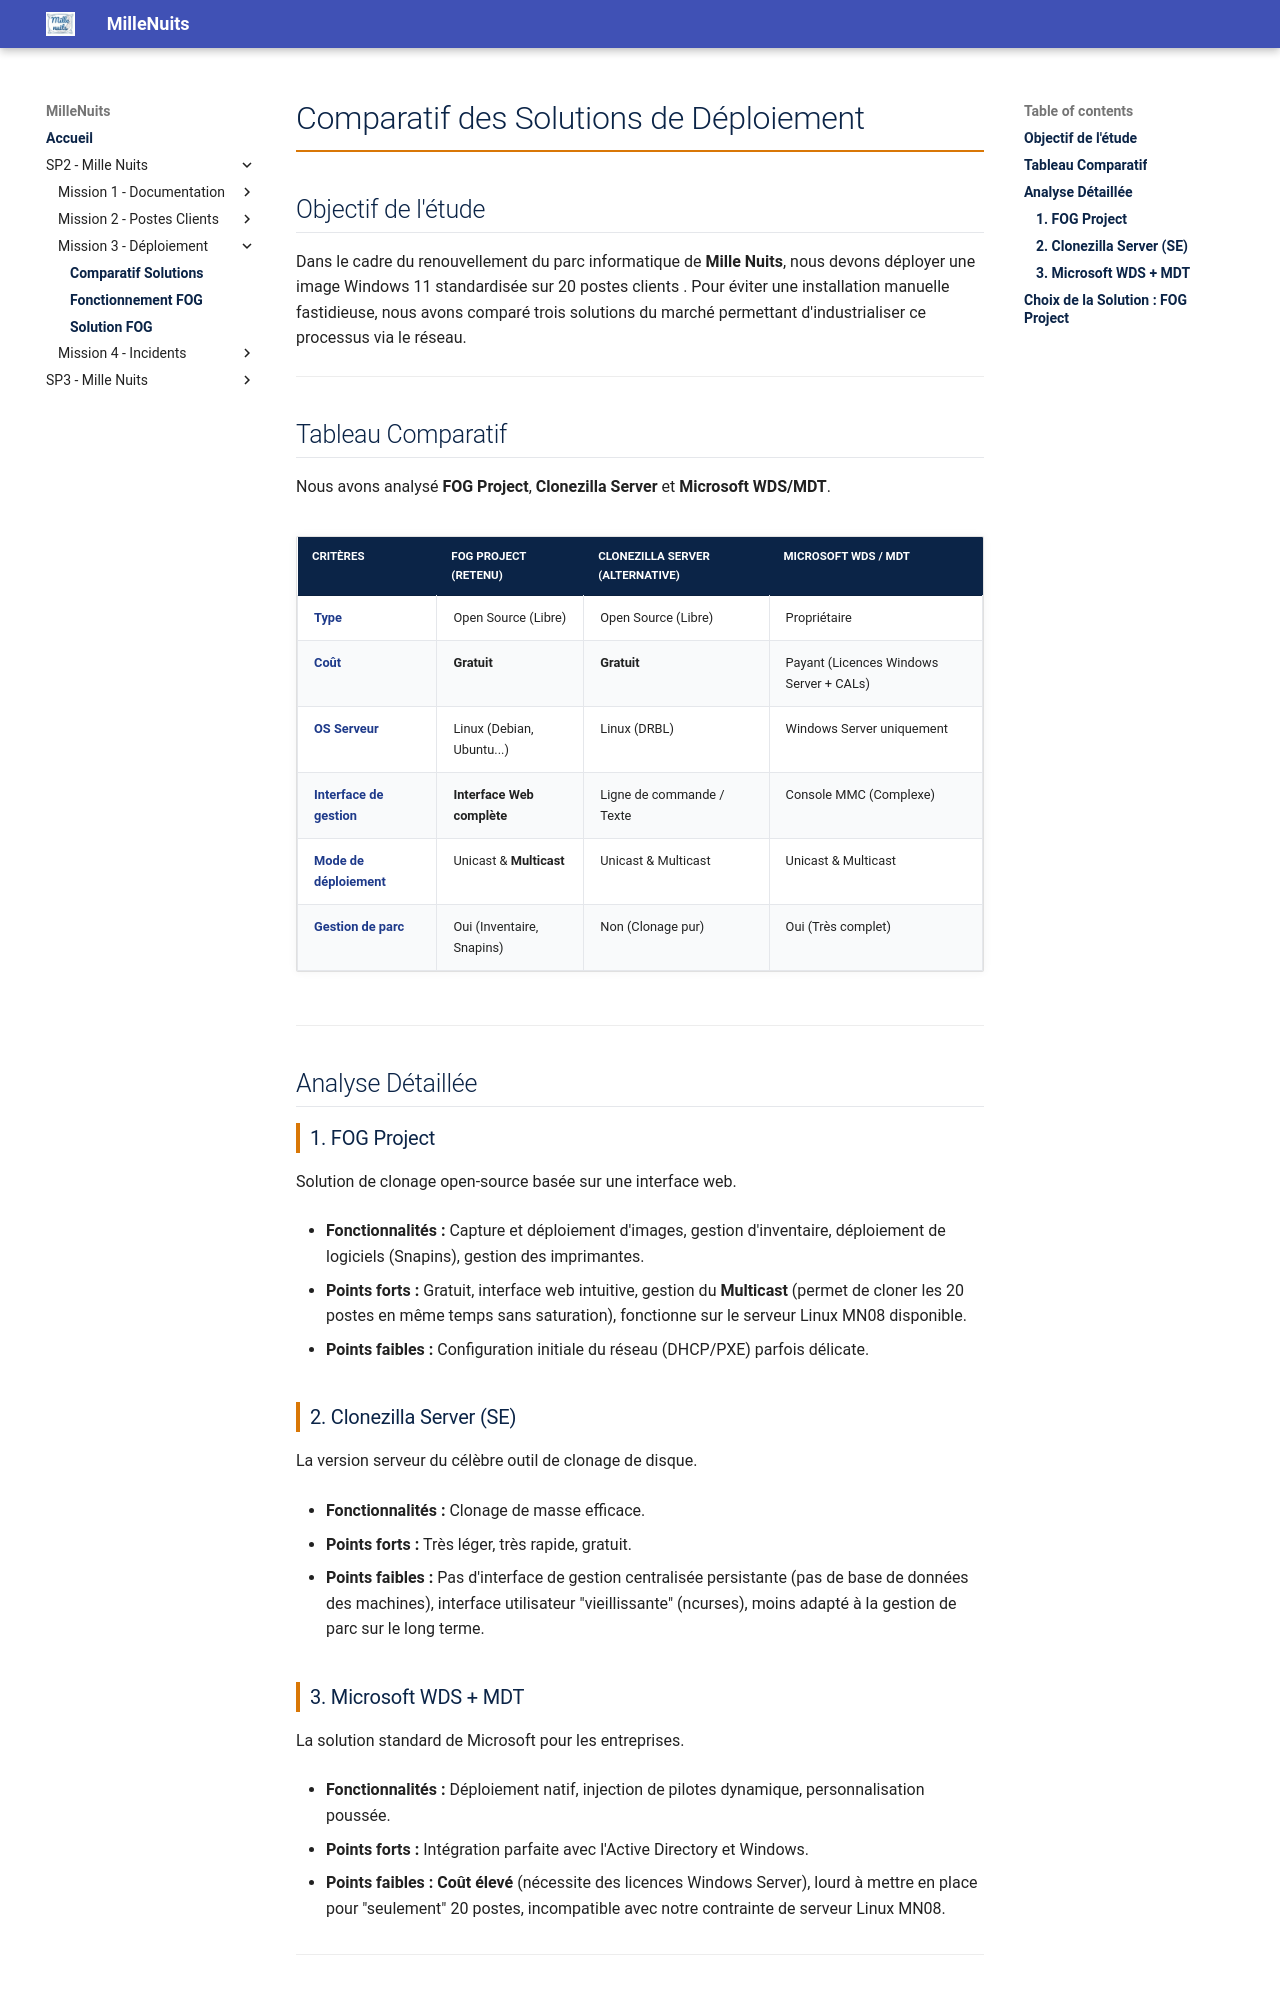

repository: IT-Amine/MilleNuits · page: SP2-MilleNuits/mission3/comparatif/index.html · generator: mkdocs

<style>
:root {
    --couleur-lycee: #1e3a8a; /* Bleu */
    --couleur-titre: #d97706; /* Orange */
    --gris-clair: #f3f4f6;
}

h1 { color: var(--couleur-lycee); border-bottom: 2px solid var(--couleur-titre); padding-bottom: 10px; }
h2 { color: var(--couleur-lycee); margin-top: 30px; border-bottom: 1px solid #e5e7eb; padding-bottom: 5px; }
h3 { color: #333; border-left: 4px solid var(--couleur-titre); padding-left: 10px; margin-top: 25px; }

/* En-tête */
.header-container { 
    display: flex; align-items: center; justify-content: space-between; 
    margin-bottom: 40px; border-bottom: 1px solid #ddd; padding-bottom: 20px;
}
.logo img { 
    width: 250px; 
    height: auto; 
}
.info-box { text-align: right; color: #555; font-size: 1em; line-height: 1.4; }

/* Tableaux */
table { width: 100%; border-collapse: collapse; margin: 20px 0; border-radius: 5px; overflow: hidden; box-shadow: 0 0 10px rgba(0,0,0,0.05); }
th { background-color: var(--couleur-lycee); color: white; padding: 12px; text-transform: uppercase; font-size: 0.9em; }
td { border: 1px solid #e5e7eb; padding: 10px; text-align: center; }
td:first-child { text-align: left; font-weight: bold; color: var(--couleur-lycee); }
tr:nth-child(even) { background-color: #f9fafb; }

/* Boites */
.calc-box { 
    background-color: var(--gris-clair); 
    border-left: 4px solid var(--couleur-titre); 
    padding: 15px; 
    margin-bottom: 20px; 
    border-radius: 0 5px 5px 0;
}
.status-ok { color: #166534; font-weight: bold; background-color: #dcfce7; padding: 5px 10px; border-radius: 15px; }
</style>



# Comparatif des Solutions de Déploiement

## Objectif de l'étude
Dans le cadre du renouvellement du parc informatique de **Mille Nuits**, nous devons déployer une image Windows 11 standardisée sur 20 postes clients .
Pour éviter une installation manuelle fastidieuse, nous avons comparé trois solutions du marché permettant d'industrialiser ce processus via le réseau.

---

## Tableau Comparatif

Nous avons analysé **FOG Project**, **Clonezilla Server** et **Microsoft WDS/MDT**.

| Critères                 | **FOG Project** (Retenu)   | **Clonezilla Server** (Alternative) | **Microsoft WDS / MDT**                 |
| :----------------------- | :------------------------- | :---------------------------------- | :-------------------------------------- |
| **Type**                 | Open Source (Libre)        | Open Source (Libre)                 | Propriétaire                            |
| **Coût**                 | **Gratuit**                | **Gratuit**                         | Payant (Licences Windows Server + CALs) |
| **OS Serveur**           | Linux (Debian, Ubuntu...)  | Linux (DRBL)                        | Windows Server uniquement               |
| **Interface de gestion** | **Interface Web complète** | Ligne de commande / Texte           | Console MMC (Complexe)                  |
| **Mode de déploiement**  | Unicast & **Multicast**    | Unicast & Multicast                 | Unicast & Multicast                     |
| **Gestion de parc**      | Oui (Inventaire, Snapins)  | Non (Clonage pur)                   | Oui (Très complet)                      |

---

## Analyse Détaillée

### 1. FOG Project
Solution de clonage open-source basée sur une interface web.

* **Fonctionnalités :** Capture et déploiement d'images, gestion d'inventaire, déploiement de logiciels (Snapins), gestion des imprimantes.

* **Points forts :** Gratuit, interface web intuitive, gestion du **Multicast** (permet de cloner les 20 postes en même temps sans saturation), fonctionne sur le serveur Linux MN08 disponible.

* **Points faibles :** Configuration initiale du réseau (DHCP/PXE) parfois délicate.

### 2. Clonezilla Server (SE)
La version serveur du célèbre outil de clonage de disque.

* **Fonctionnalités :** Clonage de masse efficace.

* **Points forts :** Très léger, très rapide, gratuit.

* **Points faibles :** Pas d'interface de gestion centralisée persistante (pas de base de données des machines), interface utilisateur "vieillissante" (ncurses), moins adapté à la gestion de parc sur le long terme.
